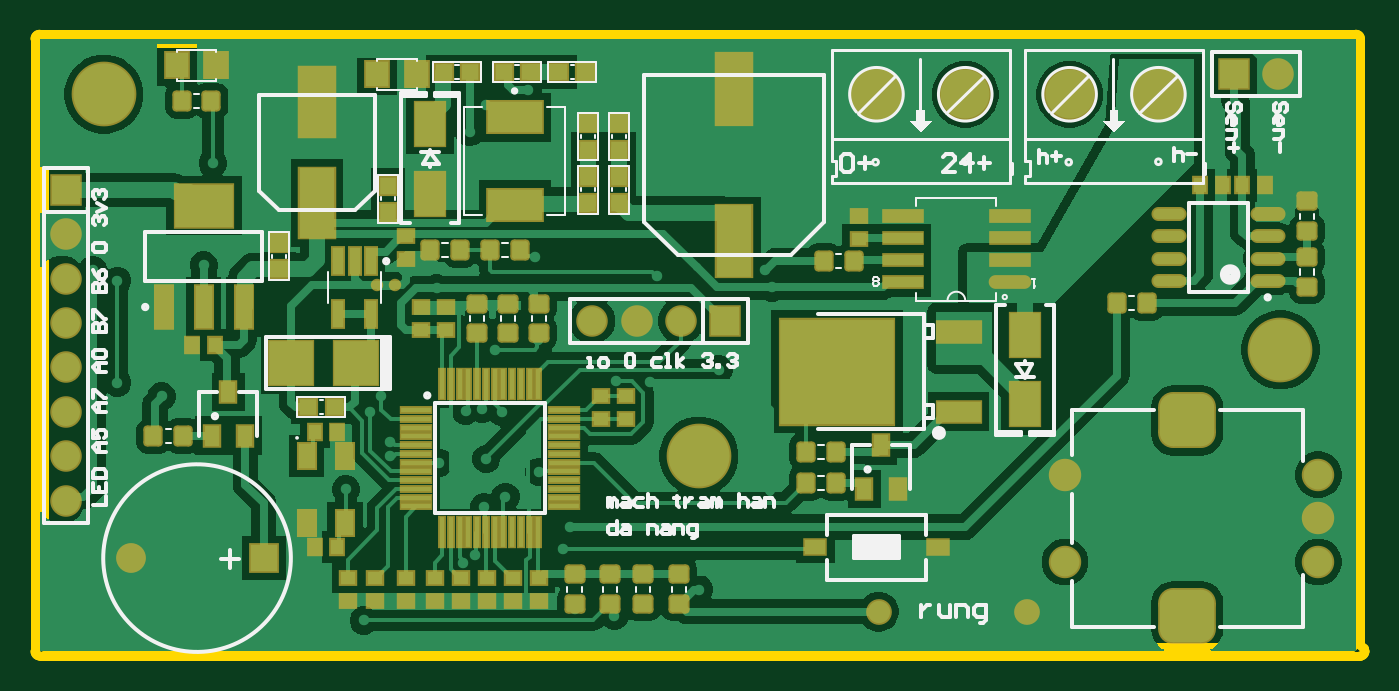
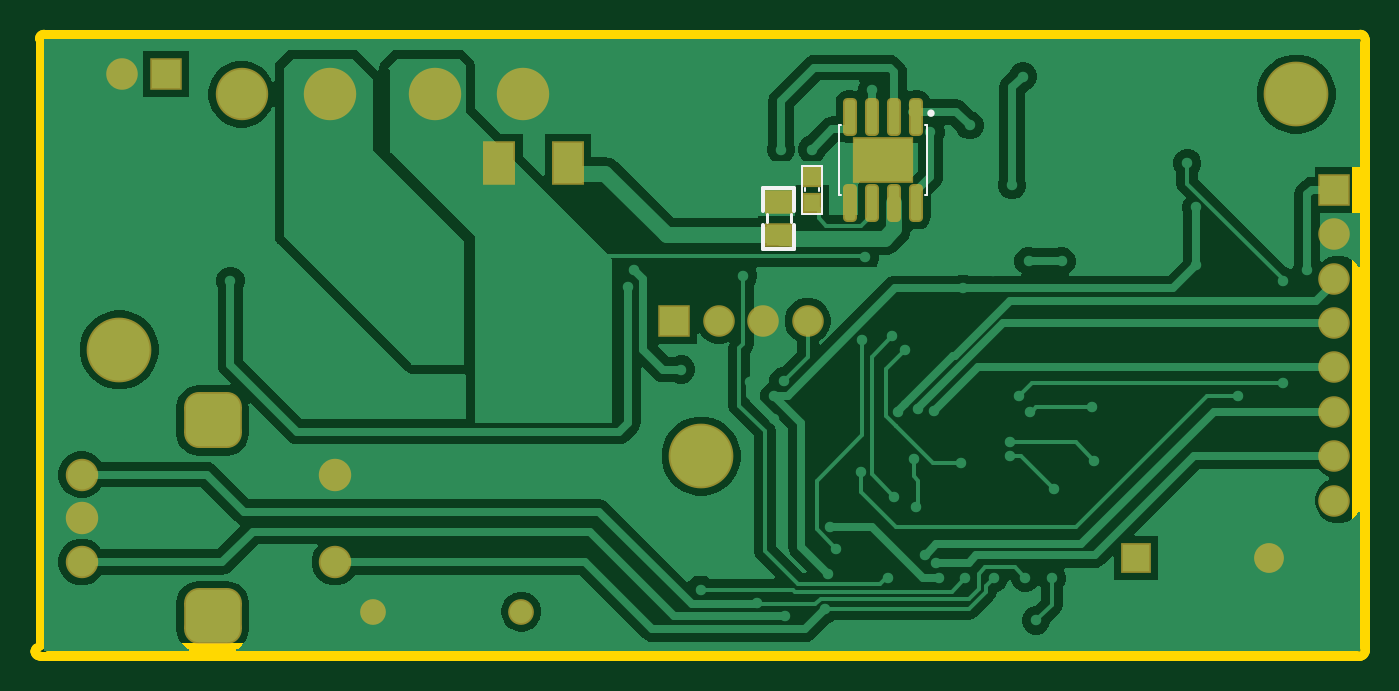
Circuit board: 10 layer files. Board 76.1 x 35.6 mm.
- drill: tramhanV2-RectHoles.TXT (167 bytes)
- bottom_copper: tramhanV2.GBL (30659 bytes)
- bottom_silk: tramhanV2.GBO (936 bytes)
- paste: tramhanV2.GBP (1332 bytes)
- bottom_mask: tramhanV2.GBS (2281 bytes)
- outline: tramhanV2.GKO (1054 bytes)
- top_copper: tramhanV2.GTL (48089 bytes)
- top_silk: tramhanV2.GTO (15535 bytes)
- paste: tramhanV2.GTP (5471 bytes)
- top_mask: tramhanV2.GTS (6741 bytes)

=== drill: tramhanV2-RectHoles.TXT ===
M48
;Layer_Color=9474304
;FILE_FORMAT=2:4
INCH,LZ
;TYPE=PLATED
T6F00S00C0.0787
%
G90
G05
T06
G00X05548Y003645
M15
G01X05552
M16
G00X05548Y008055
M15
G01X05552
M16
M30

=== bottom_copper: tramhanV2.GBL (30659 bytes, source omitted) ===
=== bottom_silk: tramhanV2.GBO ===
G04*
G04 #@! TF.GenerationSoftware,Altium Limited,Altium Designer,21.3.2 (30)*
G04*
G04 Layer_Color=32896*
%FSTAX24Y24*%
%MOIN*%
G70*
G04*
G04 #@! TF.SameCoordinates,A4DC8701-BC22-4BCE-B91D-7DEF39426184*
G04*
G04*
G04 #@! TF.FilePolarity,Positive*
G04*
G01*
G75*
%ADD11C,0.0079*%
%ADD12C,0.0050*%
%ADD13C,0.0070*%
%ADD19C,0.0040*%
D11*
X039361Y014974D02*
G03*
X039361Y014974I-000039J0D01*
G01*
X0431Y012761D02*
Y01329D01*
Y01191D02*
Y012456D01*
X0424Y01191D02*
Y012456D01*
Y012761D02*
Y01329D01*
Y01191D02*
X0431D01*
X0424Y01329D02*
X0431D01*
D12*
X039416Y013137D02*
Y014712D01*
Y013137D02*
X039455D01*
X039416Y014712D02*
X039455D01*
X041384Y013137D02*
Y014712D01*
X041345D02*
X041384D01*
X041345Y013137D02*
X041384D01*
D13*
X043019Y012512D02*
Y012692D01*
X042479Y012512D02*
Y012692D01*
D19*
X04216Y01321D02*
Y01329D01*
X04184Y01321D02*
Y01329D01*
X04177Y01271D02*
Y01378D01*
Y01271D02*
X04223D01*
Y01378D01*
X04177D02*
X04223D01*
M02*

=== paste: tramhanV2.GBP ===
G04*
G04 #@! TF.GenerationSoftware,Altium Limited,Altium Designer,21.3.2 (30)*
G04*
G04 Layer_Color=128*
%FSTAX24Y24*%
%MOIN*%
G70*
G04*
G04 #@! TF.SameCoordinates,A4DC8701-BC22-4BCE-B91D-7DEF39426184*
G04*
G04*
G04 #@! TF.FilePolarity,Positive*
G04*
G01*
G75*
%ADD30R,0.0374X0.0394*%
G04:AMPARAMS|DCode=96|XSize=77.6mil|YSize=23.6mil|CornerRadius=6.4mil|HoleSize=0mil|Usage=FLASHONLY|Rotation=270.000|XOffset=0mil|YOffset=0mil|HoleType=Round|Shape=RoundedRectangle|*
%AMROUNDEDRECTD96*
21,1,0.0776,0.0109,0,0,270.0*
21,1,0.0648,0.0236,0,0,270.0*
1,1,0.0128,-0.0054,-0.0324*
1,1,0.0128,-0.0054,0.0324*
1,1,0.0128,0.0054,0.0324*
1,1,0.0128,0.0054,-0.0324*
%
%ADD96ROUNDEDRECTD96*%
%ADD98R,0.0551X0.0472*%
%ADD99R,0.0640X0.0900*%
G36*
X040347Y013556D02*
Y013871D01*
X039859D01*
Y013556D01*
X040347D01*
D02*
G37*
G36*
X040347Y013978D02*
Y014293D01*
X039859D01*
Y013978D01*
X040347D01*
D02*
G37*
G36*
X040942Y013556D02*
Y013871D01*
X040453D01*
Y013556D01*
X040942D01*
D02*
G37*
G36*
X040943Y013978D02*
Y014293D01*
X040453D01*
Y013978D01*
X040943D01*
D02*
G37*
D30*
X042Y012955D02*
D03*
Y013545D02*
D03*
D96*
X03965Y014899D02*
D03*
X04015D02*
D03*
X04065D02*
D03*
X04115D02*
D03*
Y01295D02*
D03*
X04065D02*
D03*
X04015D02*
D03*
X03965D02*
D03*
D98*
X042749Y012976D02*
D03*
Y012228D02*
D03*
D99*
X0475Y01385D02*
D03*
X04904D02*
D03*
M02*

=== bottom_mask: tramhanV2.GBS ===
G04*
G04 #@! TF.GenerationSoftware,Altium Limited,Altium Designer,21.3.2 (30)*
G04*
G04 Layer_Color=16711935*
%FSTAX24Y24*%
%MOIN*%
G70*
G04*
G04 #@! TF.SameCoordinates,A4DC8701-BC22-4BCE-B91D-7DEF39426184*
G04*
G04*
G04 #@! TF.FilePolarity,Negative*
G04*
G01*
G75*
%ADD55R,0.0434X0.0454*%
%ADD72R,0.0710X0.0710*%
%ADD73C,0.0710*%
%ADD74C,0.1458*%
%ADD75C,0.1180*%
%ADD76R,0.0710X0.0710*%
G04:AMPARAMS|DCode=77|XSize=130mil|YSize=126.1mil|CornerRadius=33.5mil|HoleSize=0mil|Usage=FLASHONLY|Rotation=0.000|XOffset=0mil|YOffset=0mil|HoleType=Round|Shape=RoundedRectangle|*
%AMROUNDEDRECTD77*
21,1,0.1300,0.0591,0,0,0.0*
21,1,0.0630,0.1261,0,0,0.0*
1,1,0.0671,0.0315,-0.0295*
1,1,0.0671,-0.0315,-0.0295*
1,1,0.0671,-0.0315,0.0295*
1,1,0.0671,0.0315,0.0295*
%
%ADD77ROUNDEDRECTD77*%
%ADD78C,0.0730*%
%ADD79R,0.0671X0.0671*%
%ADD80C,0.0671*%
%ADD81C,0.0580*%
G04:AMPARAMS|DCode=100|XSize=85.6mil|YSize=31.6mil|CornerRadius=10.4mil|HoleSize=0mil|Usage=FLASHONLY|Rotation=270.000|XOffset=0mil|YOffset=0mil|HoleType=Round|Shape=RoundedRectangle|*
%AMROUNDEDRECTD100*
21,1,0.0856,0.0109,0,0,270.0*
21,1,0.0648,0.0316,0,0,270.0*
1,1,0.0208,-0.0054,-0.0324*
1,1,0.0208,-0.0054,0.0324*
1,1,0.0208,0.0054,0.0324*
1,1,0.0208,0.0054,-0.0324*
%
%ADD100ROUNDEDRECTD100*%
%ADD101R,0.1379X0.1029*%
%ADD102R,0.0631X0.0552*%
%ADD103R,0.0720X0.0980*%
D55*
X042Y012955D02*
D03*
Y013545D02*
D03*
D72*
X0451Y0103D02*
D03*
X05655Y01585D02*
D03*
D73*
X0441Y0103D02*
D03*
X0431D02*
D03*
X0421D02*
D03*
X05755Y01585D02*
D03*
X03025Y00625D02*
D03*
Y00725D02*
D03*
Y00825D02*
D03*
Y00925D02*
D03*
Y01025D02*
D03*
Y01125D02*
D03*
Y01225D02*
D03*
D74*
X0576Y00965D02*
D03*
X0445Y00725D02*
D03*
X0311Y0154D02*
D03*
D75*
X05285D02*
D03*
X05485D02*
D03*
X0485D02*
D03*
X0505D02*
D03*
D76*
X03025Y01325D02*
D03*
D77*
X0555Y008055D02*
D03*
Y003645D02*
D03*
D78*
X052744Y006834D02*
D03*
Y004866D02*
D03*
X058453Y006834D02*
D03*
Y00585D02*
D03*
Y004866D02*
D03*
D79*
X0347Y00495D02*
D03*
D80*
X0317Y004945D02*
D03*
D81*
X04855Y00375D02*
D03*
X0519D02*
D03*
D100*
X03965Y014899D02*
D03*
X04015D02*
D03*
X04065D02*
D03*
X04115D02*
D03*
Y01295D02*
D03*
X04065D02*
D03*
X04015D02*
D03*
X03965D02*
D03*
D101*
X0404Y013924D02*
D03*
D102*
X042749Y012976D02*
D03*
Y012228D02*
D03*
D103*
X0475Y01385D02*
D03*
X04904D02*
D03*
M02*

=== outline: tramhanV2.GKO ===
G04*
G04 #@! TF.GenerationSoftware,Altium Limited,Altium Designer,21.3.2 (30)*
G04*
G04 Layer_Color=16711935*
%FSTAX24Y24*%
%MOIN*%
G70*
G04*
G04 #@! TF.SameCoordinates,A4DC8701-BC22-4BCE-B91D-7DEF39426184*
G04*
G04*
G04 #@! TF.FilePolarity,Positive*
G04*
G01*
G75*
%ADD106C,0.0200*%
D106*
X0594Y01665D02*
G03*
X0593Y01675I-0001J0D01*
G01*
X0594Y01665D02*
G03*
X0593Y01675I-0001J0D01*
G01*
X0595Y00285D02*
G03*
X059471Y002921I-0001J0D01*
G01*
X0595Y00285D02*
G03*
X059471Y002921I-0001J0D01*
G01*
X0594Y00275D02*
G03*
X0595Y00285I0J0001D01*
G01*
X0594Y00275D02*
G03*
X0595Y00285I0J0001D01*
G01*
X02965Y01675D02*
G03*
X02955Y01665I0J-0001D01*
G01*
X02965Y01675D02*
G03*
X02955Y01665I0J-0001D01*
G01*
Y00285D02*
G03*
X02965Y00275I0001J0D01*
G01*
X02955Y00285D02*
G03*
X02965Y00275I0001J0D01*
G01*
X0594Y002991D02*
X059471Y002921D01*
X0594Y002991D02*
Y01665D01*
X0592Y00295D02*
Y01655D01*
X02965Y01675D02*
X0593D01*
X02975Y00295D02*
X0592D01*
X02975Y01655D02*
X0592D01*
X02975Y00295D02*
Y01655D01*
X02965Y00275D02*
X0594D01*
X02955Y00285D02*
Y01665D01*
M02*

=== top_copper: tramhanV2.GTL (48089 bytes, source omitted) ===
=== top_silk: tramhanV2.GTO (15535 bytes, source omitted) ===
=== paste: tramhanV2.GTP ===
G04*
G04 #@! TF.GenerationSoftware,Altium Limited,Altium Designer,21.3.2 (30)*
G04*
G04 Layer_Color=8421504*
%FSTAX24Y24*%
%MOIN*%
G70*
G04*
G04 #@! TF.SameCoordinates,A4DC8701-BC22-4BCE-B91D-7DEF39426184*
G04*
G04*
G04 #@! TF.FilePolarity,Positive*
G04*
G01*
G75*
%ADD21R,0.0335X0.0276*%
%ADD22R,0.0472X0.0315*%
%ADD23R,0.0669X0.0118*%
%ADD24R,0.0118X0.0669*%
G04:AMPARAMS|DCode=25|XSize=39.4mil|YSize=35.4mil|CornerRadius=4.4mil|HoleSize=0mil|Usage=FLASHONLY|Rotation=270.000|XOffset=0mil|YOffset=0mil|HoleType=Round|Shape=RoundedRectangle|*
%AMROUNDEDRECTD25*
21,1,0.0394,0.0266,0,0,270.0*
21,1,0.0305,0.0354,0,0,270.0*
1,1,0.0089,-0.0133,-0.0153*
1,1,0.0089,-0.0133,0.0153*
1,1,0.0089,0.0133,0.0153*
1,1,0.0089,0.0133,-0.0153*
%
%ADD25ROUNDEDRECTD25*%
%ADD26R,0.0276X0.0335*%
%ADD27R,0.0787X0.1575*%
%ADD28R,0.0500X0.0550*%
%ADD29R,0.0394X0.0374*%
%ADD30R,0.0374X0.0394*%
%ADD31R,0.1220X0.0709*%
%ADD32R,0.0669X0.0984*%
%ADD33R,0.0787X0.1614*%
%ADD34R,0.0236X0.0591*%
%ADD35R,0.0984X0.0984*%
%ADD36R,0.0900X0.0250*%
%ADD37O,0.0900X0.0250*%
%ADD38R,0.0394X0.0945*%
%ADD39R,0.1299X0.0945*%
%ADD40R,0.2559X0.2362*%
%ADD41R,0.0984X0.0472*%
%ADD42R,0.0335X0.0472*%
%ADD43R,0.0394X0.0551*%
G04:AMPARAMS|DCode=44|XSize=39.4mil|YSize=35.4mil|CornerRadius=4.4mil|HoleSize=0mil|Usage=FLASHONLY|Rotation=180.000|XOffset=0mil|YOffset=0mil|HoleType=Round|Shape=RoundedRectangle|*
%AMROUNDEDRECTD44*
21,1,0.0394,0.0266,0,0,180.0*
21,1,0.0305,0.0354,0,0,180.0*
1,1,0.0089,-0.0153,0.0133*
1,1,0.0089,0.0153,0.0133*
1,1,0.0089,0.0153,-0.0133*
1,1,0.0089,-0.0153,-0.0133*
%
%ADD44ROUNDEDRECTD44*%
%ADD45O,0.0709X0.0236*%
D21*
X0388Y010094D02*
D03*
Y010606D02*
D03*
X0379Y004506D02*
D03*
Y003994D02*
D03*
X0372Y004506D02*
D03*
Y003994D02*
D03*
X0366Y004506D02*
D03*
Y003994D02*
D03*
X0379Y012206D02*
D03*
Y011694D02*
D03*
X04285Y008094D02*
D03*
Y008606D02*
D03*
X0481Y012144D02*
D03*
Y012656D02*
D03*
X0423Y008094D02*
D03*
Y008606D02*
D03*
X03825Y010606D02*
D03*
Y010094D02*
D03*
X039137Y004506D02*
D03*
Y003994D02*
D03*
X0409Y004506D02*
D03*
Y003994D02*
D03*
X039725D02*
D03*
Y004506D02*
D03*
X03855Y003994D02*
D03*
Y004506D02*
D03*
X040312Y003994D02*
D03*
Y004506D02*
D03*
D22*
X049878Y0052D02*
D03*
X047122D02*
D03*
D23*
X038131Y008283D02*
D03*
Y008086D02*
D03*
Y007889D02*
D03*
Y007692D02*
D03*
Y007495D02*
D03*
Y007298D02*
D03*
Y007102D02*
D03*
Y006905D02*
D03*
Y006708D02*
D03*
Y006511D02*
D03*
Y006314D02*
D03*
Y006117D02*
D03*
X041469D02*
D03*
Y006314D02*
D03*
Y006511D02*
D03*
Y006708D02*
D03*
Y006905D02*
D03*
Y007102D02*
D03*
Y007298D02*
D03*
Y007495D02*
D03*
Y007692D02*
D03*
Y007889D02*
D03*
Y008086D02*
D03*
Y008283D02*
D03*
D24*
X038717Y005531D02*
D03*
X038914D02*
D03*
X039111D02*
D03*
X039308D02*
D03*
X039505D02*
D03*
X039702D02*
D03*
X039898D02*
D03*
X040095D02*
D03*
X040292D02*
D03*
X040489D02*
D03*
X040686D02*
D03*
X040883D02*
D03*
Y008868D02*
D03*
X040686D02*
D03*
X040489D02*
D03*
X040292D02*
D03*
X040095D02*
D03*
X039898D02*
D03*
X039702D02*
D03*
X039505D02*
D03*
X039308D02*
D03*
X039111D02*
D03*
X038914D02*
D03*
X038717D02*
D03*
D25*
X053915Y0107D02*
D03*
X054585D02*
D03*
X046915Y00665D02*
D03*
X047585D02*
D03*
X039802Y0119D02*
D03*
X040471D02*
D03*
X032852Y015253D02*
D03*
X033521D02*
D03*
X047985Y01165D02*
D03*
X047315D02*
D03*
X039121Y0119D02*
D03*
X038452D02*
D03*
X047585Y00735D02*
D03*
X046915D02*
D03*
X032885Y0077D02*
D03*
X032215D02*
D03*
D26*
X056306Y01335D02*
D03*
X055794D02*
D03*
X033606Y00975D02*
D03*
X033094D02*
D03*
X036356Y0078D02*
D03*
X035844D02*
D03*
Y0052D02*
D03*
X036356D02*
D03*
X056744Y01335D02*
D03*
X057256D02*
D03*
D27*
X0359Y015233D02*
D03*
Y01295D02*
D03*
D28*
X03725Y01585D02*
D03*
X03815D02*
D03*
X033636Y016053D02*
D03*
X032736D02*
D03*
D29*
X039345Y0159D02*
D03*
X038755D02*
D03*
X040695D02*
D03*
X040105D02*
D03*
X041945D02*
D03*
X041355D02*
D03*
X036295Y00835D02*
D03*
X035705D02*
D03*
D30*
X042Y013545D02*
D03*
Y012955D02*
D03*
X0427D02*
D03*
Y013545D02*
D03*
X042Y014745D02*
D03*
Y014155D02*
D03*
X0427Y014745D02*
D03*
Y014155D02*
D03*
X0375Y013345D02*
D03*
Y012755D02*
D03*
X03505Y011455D02*
D03*
Y012045D02*
D03*
D31*
X04035Y014884D02*
D03*
Y012916D02*
D03*
D32*
X03845Y013163D02*
D03*
Y014737D02*
D03*
X05185Y009987D02*
D03*
Y008413D02*
D03*
D33*
X0453Y015513D02*
D03*
Y012087D02*
D03*
D34*
X036376Y010459D02*
D03*
X037124D02*
D03*
X03675Y011641D02*
D03*
X036376D02*
D03*
X037124D02*
D03*
D35*
X035322Y00935D02*
D03*
X036778D02*
D03*
D36*
X049087Y012663D02*
D03*
X049087Y012163D02*
D03*
Y011663D02*
D03*
X049087Y011163D02*
D03*
X051513Y012663D02*
D03*
X051513Y012163D02*
D03*
Y011663D02*
D03*
D37*
X051513Y011163D02*
D03*
D38*
X032444Y010608D02*
D03*
X03335D02*
D03*
X034256D02*
D03*
D39*
X03335Y012892D02*
D03*
D40*
X047614Y00915D02*
D03*
D41*
X05035Y01005D02*
D03*
X05035Y00825D02*
D03*
D42*
X048602Y007492D02*
D03*
X04823Y00651D02*
D03*
X048988Y006508D02*
D03*
X034288Y007708D02*
D03*
X03353Y00771D02*
D03*
X033902Y008692D02*
D03*
D43*
X035667Y005752D02*
D03*
Y007248D02*
D03*
X036533Y005752D02*
D03*
Y007248D02*
D03*
D44*
X0395Y010685D02*
D03*
Y010015D02*
D03*
X0402Y010685D02*
D03*
Y010015D02*
D03*
X0409Y010685D02*
D03*
Y010015D02*
D03*
X0417Y003915D02*
D03*
Y004585D02*
D03*
X04325D02*
D03*
Y003915D02*
D03*
X0425Y004585D02*
D03*
Y003915D02*
D03*
X04405Y004585D02*
D03*
Y003915D02*
D03*
X0582Y011735D02*
D03*
Y011065D02*
D03*
Y012985D02*
D03*
Y012315D02*
D03*
D45*
X057312Y0112D02*
D03*
Y0117D02*
D03*
Y0122D02*
D03*
Y0127D02*
D03*
X055088Y0112D02*
D03*
Y0117D02*
D03*
Y0122D02*
D03*
Y0127D02*
D03*
M02*

=== top_mask: tramhanV2.GTS (6741 bytes, source omitted) ===
